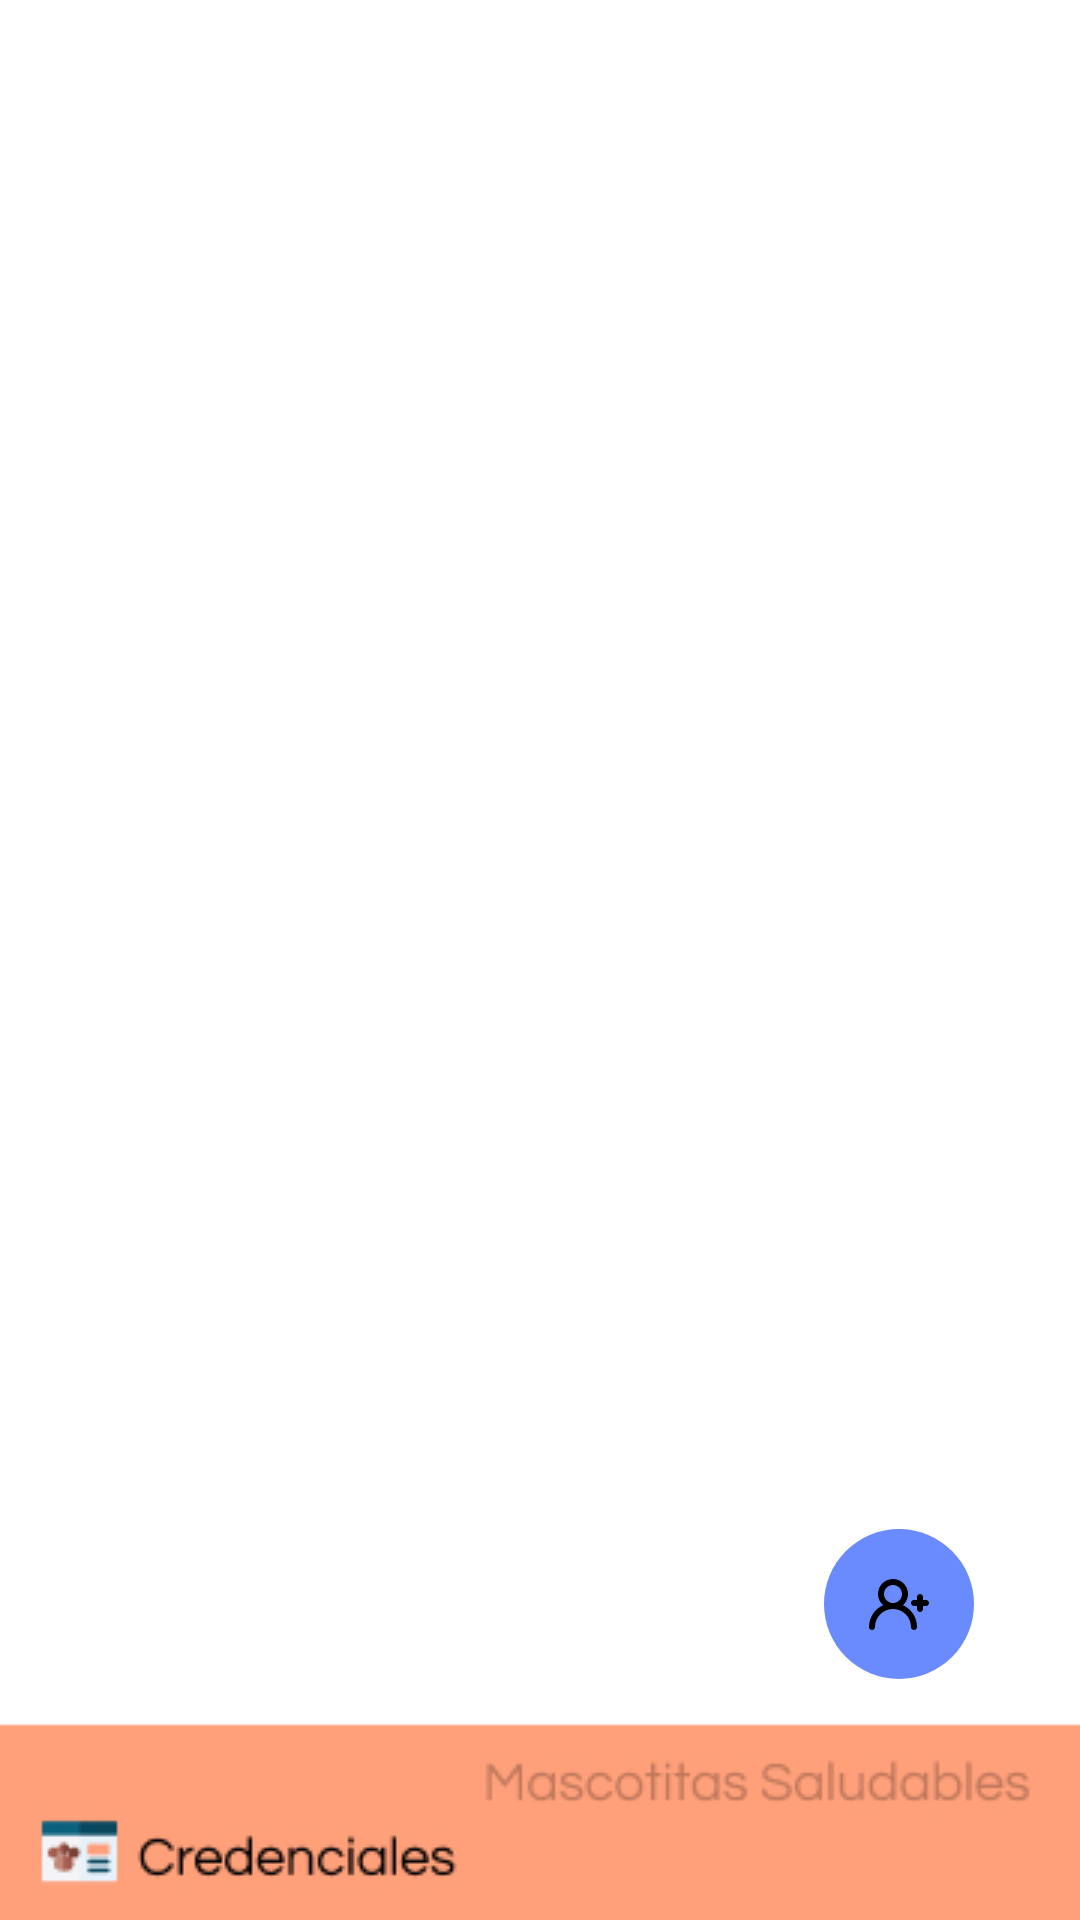

Android layout source for this screen:
<!-- AndroidManifest.xml: application theme Theme.MascotitasSaludables -->
<!-- res/layout/activity_perfiles.xml -->
<?xml version="1.0" encoding="utf-8"?>
<androidx.core.widget.NestedScrollView xmlns:android="http://schemas.android.com/apk/res/android"
    xmlns:app="http://schemas.android.com/apk/res-auto"
    xmlns:tools="http://schemas.android.com/tools"
    android:layout_width="match_parent"
    android:layout_height="match_parent"
    android:fillViewport="true"
    tools:layout_editor_absoluteX="207dp"
    tools:layout_editor_absoluteY="671dp">

    <androidx.constraintlayout.widget.ConstraintLayout
        android:layout_width="match_parent"
        android:layout_height="match_parent"
        android:background="@drawable/fondo_credenciales"
        tools:context=".Perfiles">

        <androidx.recyclerview.widget.RecyclerView
            android:layout_width="match_parent"
            android:layout_height="match_parent"
            tools:layout_editor_absoluteX="11dp"
            tools:layout_editor_absoluteY="29dp" />

        <ImageButton
            android:id="@+id/button3"
            android:layout_width="50dp"
            android:layout_height="50dp"
            android:background="@drawable/btn_redondo_azul"
            android:scaleType="centerInside"
            android:src="@drawable/ic_vector_aniadir"
            app:layout_constraintBottom_toBottomOf="parent"
            app:layout_constraintEnd_toEndOf="parent"
            app:layout_constraintHorizontal_bias="0.886"
            app:layout_constraintStart_toStartOf="parent"
            app:layout_constraintTop_toTopOf="parent"
            app:layout_constraintVertical_bias="0.864" />

    </androidx.constraintlayout.widget.ConstraintLayout>
</androidx.core.widget.NestedScrollView>
<!-- resources referenced by this layout -->
<resources>
  <!-- drawable btn_redondo_azul (drawable) -->
  <?xml version="1.0" encoding="utf-8"?>
  <shape xmlns:android="http://schemas.android.com/apk/res/android"
      android:shape="rectangle">
  
      <solid android:color="#6A8BFD"></solid>
      <corners android:radius="33dp"></corners>
  
  </shape>
  <!-- drawable fondo_credenciales: jpg bitmap (drawable, 23484 bytes) -->
  <!-- drawable ic_vector_aniadir: vector/xml drawable (drawable, 2144 chars, omitted) -->
  <style name="Theme.MascotitasSaludables" parent="Theme.MaterialComponents.DayNight.DarkActionBar">
          
          <item name="colorPrimary">@color/azul</item>
          <item name="colorPrimaryVariant">@color/black</item>
          <item name="colorOnPrimary">@color/black</item>
          
          <item name="colorSecondary">@color/teal_200</item>
          <item name="colorSecondaryVariant">@color/teal_700</item>
          <item name="colorOnSecondary">@color/black</item>
          
          <item name="android:statusBarColor" tools:targetApi="l">?attr/colorPrimaryVariant</item>
          
  
          
      </style>
  <color name="azul">#6986DA</color>
  <color name="black">#FF000000</color>
  <color name="teal_200">#FF03DAC5</color>
  <color name="teal_700">#FF018786</color>
</resources>
